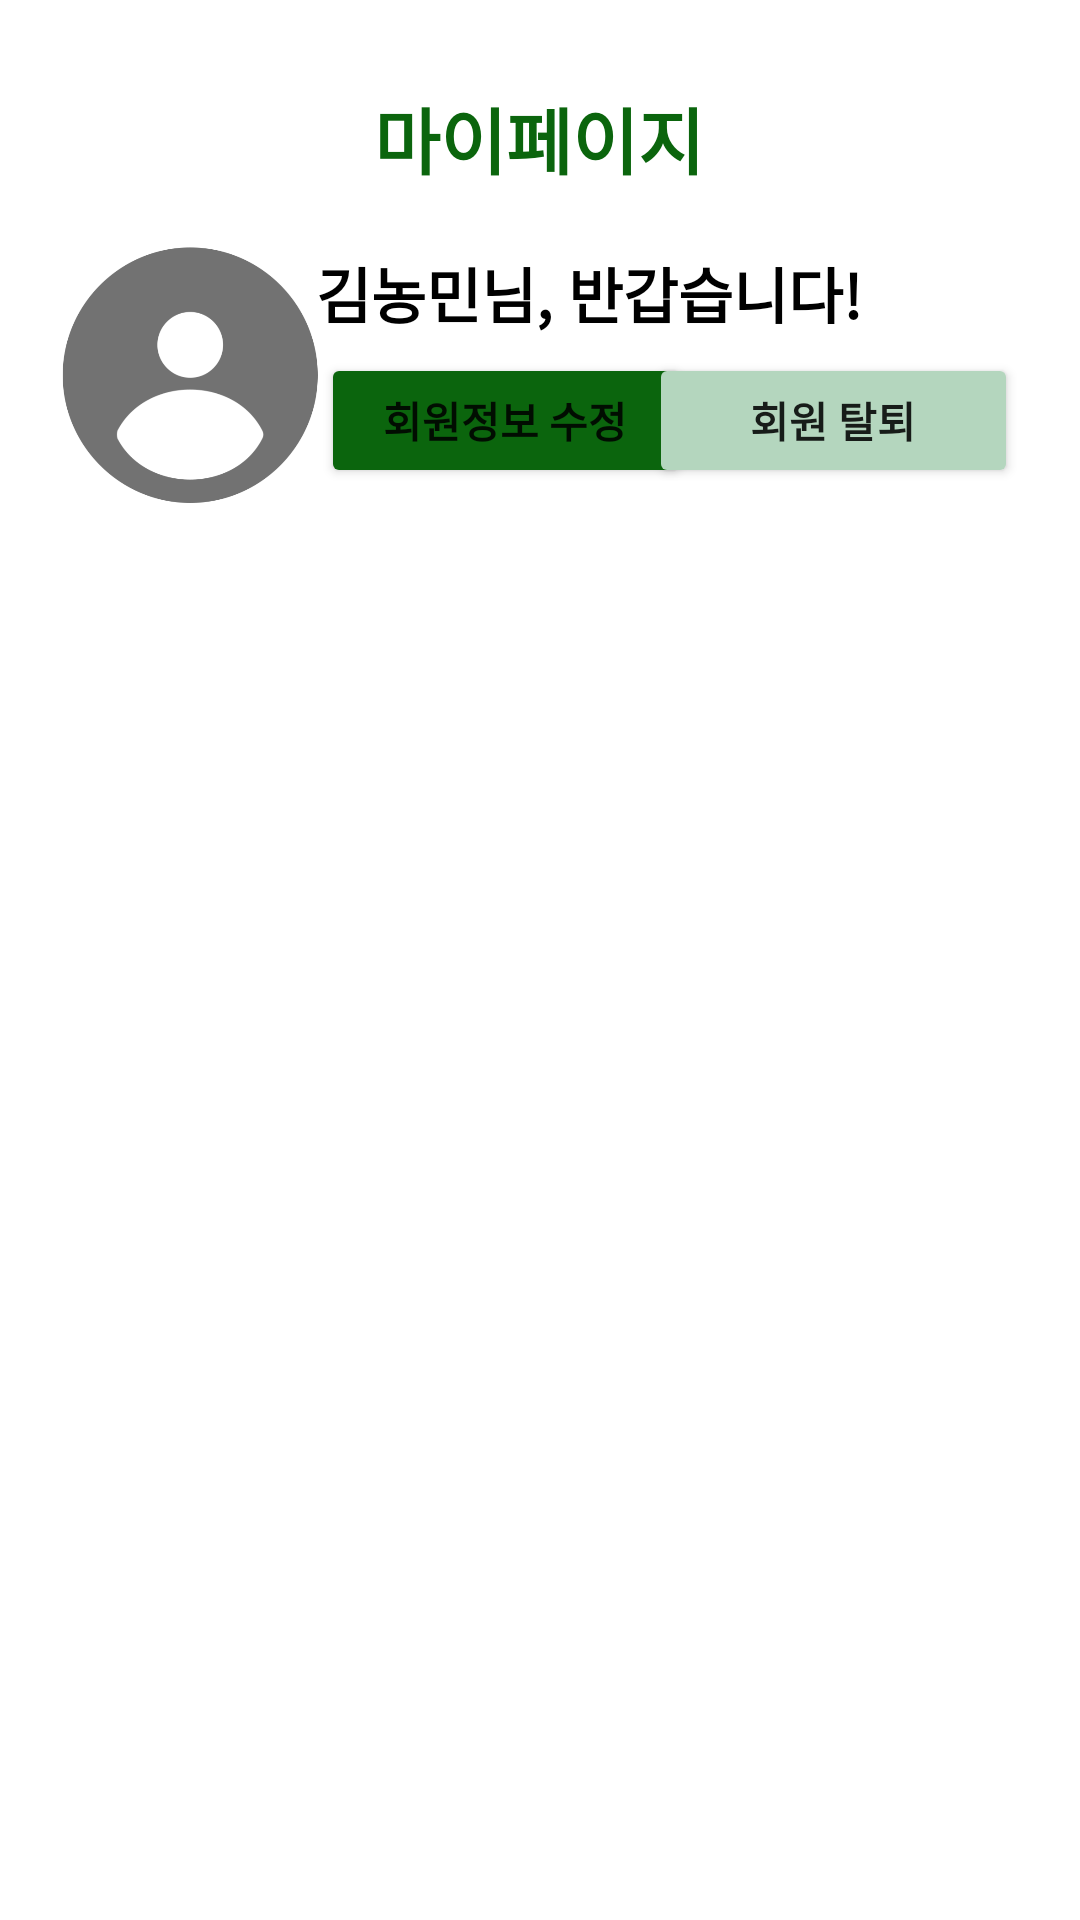

Reconstruct the res/layout file that produces this screen, plus the resources it refers to.
<!-- AndroidManifest.xml: application theme Theme.Savagr -->
<!-- res/layout/activity_user_mypage.xml -->
<?xml version="1.0" encoding="utf-8"?>
<androidx.constraintlayout.widget.ConstraintLayout xmlns:android="http://schemas.android.com/apk/res/android"
                                                   xmlns:app="http://schemas.android.com/apk/res-auto"
                                                   xmlns:tools="http://schemas.android.com/tools"
                                                   android:layout_width="match_parent"
                                                   android:layout_height="match_parent">

    <TextView
            android:id="@+id/text_mypage"
            android:layout_width="wrap_content"
            android:layout_height="wrap_content"
            android:fontFamily="sans-serif-black"
            android:text="마이페이지"
            android:textColor="@color/main_blue"
            android:textSize="24sp"
            app:layout_constraintBottom_toBottomOf="parent"
            app:layout_constraintEnd_toEndOf="parent"
            app:layout_constraintHorizontal_bias="0.498"
            app:layout_constraintStart_toStartOf="parent"
            app:layout_constraintTop_toTopOf="parent"

            app:layout_constraintVertical_bias="0.047"/>

    <Button
            android:id="@+id/user_modify"
            android:layout_width="123dp"
            android:layout_height="45dp"
            android:fontFamily="sans-serif-black"
            android:text="회원정보 수정"
            app:backgroundTint="@color/main_blue"
            app:layout_constraintBottom_toBottomOf="parent"
            app:layout_constraintEnd_toEndOf="parent"
            app:layout_constraintHorizontal_bias="0.451"
            app:layout_constraintStart_toStartOf="parent"
            app:layout_constraintTop_toTopOf="parent"
            app:layout_constraintVertical_bias="0.198"/>

    <ImageView
            android:id="@+id/profile_image"
            android:layout_width="92dp"
            android:layout_height="87dp"
            android:src="@drawable/profile_image"
            app:layout_constraintBottom_toBottomOf="parent"
            app:layout_constraintEnd_toEndOf="parent"
            app:layout_constraintHorizontal_bias="0.065"
            app:layout_constraintStart_toStartOf="parent"
            app:layout_constraintTop_toTopOf="parent"
            app:layout_constraintVertical_bias="0.149" />

    <Button
            android:id="@+id/user_delete_account"
            android:layout_width="123dp"
            android:layout_height="45dp"
            android:fontFamily="sans-serif-black"
            android:text="회원 탈퇴"
            app:backgroundTint="@color/baby_green"
            app:layout_constraintBottom_toBottomOf="parent"
            app:layout_constraintEnd_toEndOf="parent"
            app:layout_constraintHorizontal_bias="0.913"
            app:layout_constraintStart_toStartOf="parent"
            app:layout_constraintTop_toTopOf="parent"
            app:layout_constraintVertical_bias="0.198"/>

    <TextView
        android:id="@+id/text_user_hello"
        android:layout_width="wrap_content"
        android:layout_height="wrap_content"
        android:fontFamily="sans-serif-black"
        android:text="김농민님, 반갑습니다!"
        android:textColor="#000000"
        android:textSize="20sp"
        app:layout_constraintBottom_toBottomOf="parent"
        app:layout_constraintEnd_toEndOf="parent"
        app:layout_constraintHorizontal_bias="0.592"
        app:layout_constraintStart_toStartOf="parent"
        app:layout_constraintTop_toTopOf="parent"
        app:layout_constraintVertical_bias="0.136" />
</androidx.constraintlayout.widget.ConstraintLayout>
<!-- resources referenced by this layout -->
<resources>
  <color name="baby_green">#B4D6BE</color>
  <color name="main_blue">#FF0B650D</color>
  <!-- drawable profile_image: png bitmap (drawable, 25946 bytes) -->
  <style name="Theme.Savagr" parent="Theme.MaterialComponents.DayNight.DarkActionBar">
          
          <item name="windowNoTitle">true</item>
          <item name="windowActionBar">false</item>
          <item name="colorPrimary">@color/main_blue</item>
          <item name="colorPrimaryVariant">@color/main_blue</item>
          <item name="colorOnPrimary">@color/white</item>
          
          <item name="colorSecondary">@color/teal_200</item>
          <item name="colorSecondaryVariant">@color/teal_700</item>
          <item name="colorOnSecondary">@color/black</item>
          
          <item name="android:statusBarColor" tools:targetApi="l">?attr/colorPrimaryVariant</item>
          
      </style>
  <color name="white">#FFFFFFFF</color>
  <color name="teal_200">#FF03DAC5</color>
  <color name="teal_700">#FF018786</color>
  <color name="black">#FF000000</color>
</resources>
